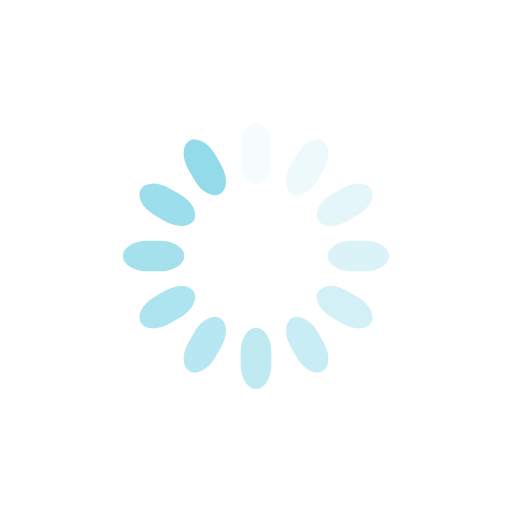
t = 0.00 s
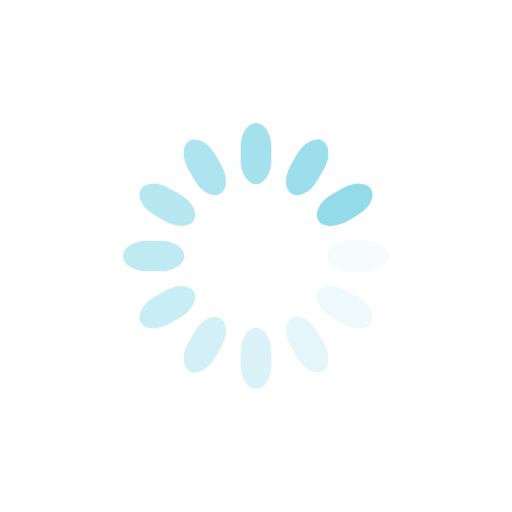
t = 0.28 s
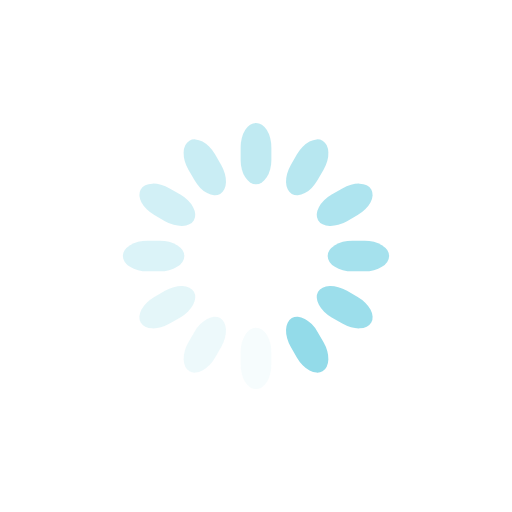
t = 0.55 s
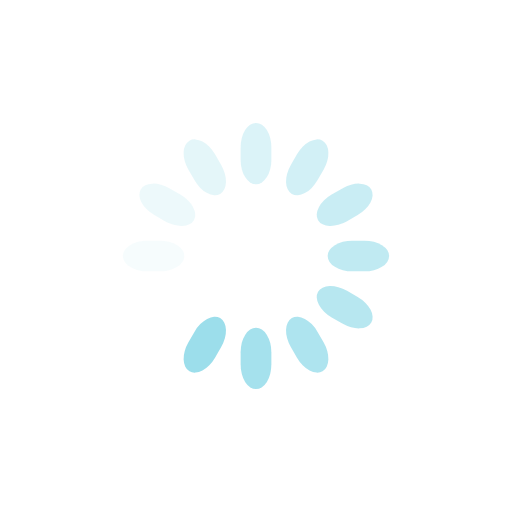
t = 0.83 s

The animated SVG that drew these frames (rendered in a browser with its animation timeline set to each time). Animation: 12 SMIL elements (animate=12); one cycle of 1.10 s, repeats indefinitely.

<svg class="lds-spinner" width="99px"  height="99px"  xmlns="http://www.w3.org/2000/svg" xmlns:xlink="http://www.w3.org/1999/xlink" viewBox="0 0 100 100" preserveAspectRatio="xMidYMid" style="background: none;"><g transform="rotate(0 50 50)">
  <rect x="47" y="24" rx="9.4" ry="4.8" width="6" height="12" fill="#93dbe9">
    <animate attributeName="opacity" values="1;0" keyTimes="0;1" dur="1.1s" begin="-1.0083333333333335s" repeatCount="indefinite"></animate>
  </rect>
</g><g transform="rotate(30 50 50)">
  <rect x="47" y="24" rx="9.4" ry="4.8" width="6" height="12" fill="#93dbe9">
    <animate attributeName="opacity" values="1;0" keyTimes="0;1" dur="1.1s" begin="-0.9166666666666666s" repeatCount="indefinite"></animate>
  </rect>
</g><g transform="rotate(60 50 50)">
  <rect x="47" y="24" rx="9.4" ry="4.8" width="6" height="12" fill="#93dbe9">
    <animate attributeName="opacity" values="1;0" keyTimes="0;1" dur="1.1s" begin="-0.8250000000000001s" repeatCount="indefinite"></animate>
  </rect>
</g><g transform="rotate(90 50 50)">
  <rect x="47" y="24" rx="9.4" ry="4.8" width="6" height="12" fill="#93dbe9">
    <animate attributeName="opacity" values="1;0" keyTimes="0;1" dur="1.1s" begin="-0.7333333333333334s" repeatCount="indefinite"></animate>
  </rect>
</g><g transform="rotate(120 50 50)">
  <rect x="47" y="24" rx="9.4" ry="4.8" width="6" height="12" fill="#93dbe9">
    <animate attributeName="opacity" values="1;0" keyTimes="0;1" dur="1.1s" begin="-0.6416666666666667s" repeatCount="indefinite"></animate>
  </rect>
</g><g transform="rotate(150 50 50)">
  <rect x="47" y="24" rx="9.4" ry="4.8" width="6" height="12" fill="#93dbe9">
    <animate attributeName="opacity" values="1;0" keyTimes="0;1" dur="1.1s" begin="-0.55s" repeatCount="indefinite"></animate>
  </rect>
</g><g transform="rotate(180 50 50)">
  <rect x="47" y="24" rx="9.4" ry="4.8" width="6" height="12" fill="#93dbe9">
    <animate attributeName="opacity" values="1;0" keyTimes="0;1" dur="1.1s" begin="-0.4583333333333333s" repeatCount="indefinite"></animate>
  </rect>
</g><g transform="rotate(210 50 50)">
  <rect x="47" y="24" rx="9.4" ry="4.8" width="6" height="12" fill="#93dbe9">
    <animate attributeName="opacity" values="1;0" keyTimes="0;1" dur="1.1s" begin="-0.3666666666666667s" repeatCount="indefinite"></animate>
  </rect>
</g><g transform="rotate(240 50 50)">
  <rect x="47" y="24" rx="9.4" ry="4.8" width="6" height="12" fill="#93dbe9">
    <animate attributeName="opacity" values="1;0" keyTimes="0;1" dur="1.1s" begin="-0.275s" repeatCount="indefinite"></animate>
  </rect>
</g><g transform="rotate(270 50 50)">
  <rect x="47" y="24" rx="9.4" ry="4.8" width="6" height="12" fill="#93dbe9">
    <animate attributeName="opacity" values="1;0" keyTimes="0;1" dur="1.1s" begin="-0.18333333333333335s" repeatCount="indefinite"></animate>
  </rect>
</g><g transform="rotate(300 50 50)">
  <rect x="47" y="24" rx="9.4" ry="4.8" width="6" height="12" fill="#93dbe9">
    <animate attributeName="opacity" values="1;0" keyTimes="0;1" dur="1.1s" begin="-0.09166666666666667s" repeatCount="indefinite"></animate>
  </rect>
</g><g transform="rotate(330 50 50)">
  <rect x="47" y="24" rx="9.4" ry="4.8" width="6" height="12" fill="#93dbe9">
    <animate attributeName="opacity" values="1;0" keyTimes="0;1" dur="1.1s" begin="0s" repeatCount="indefinite"></animate>
  </rect>
</g></svg>